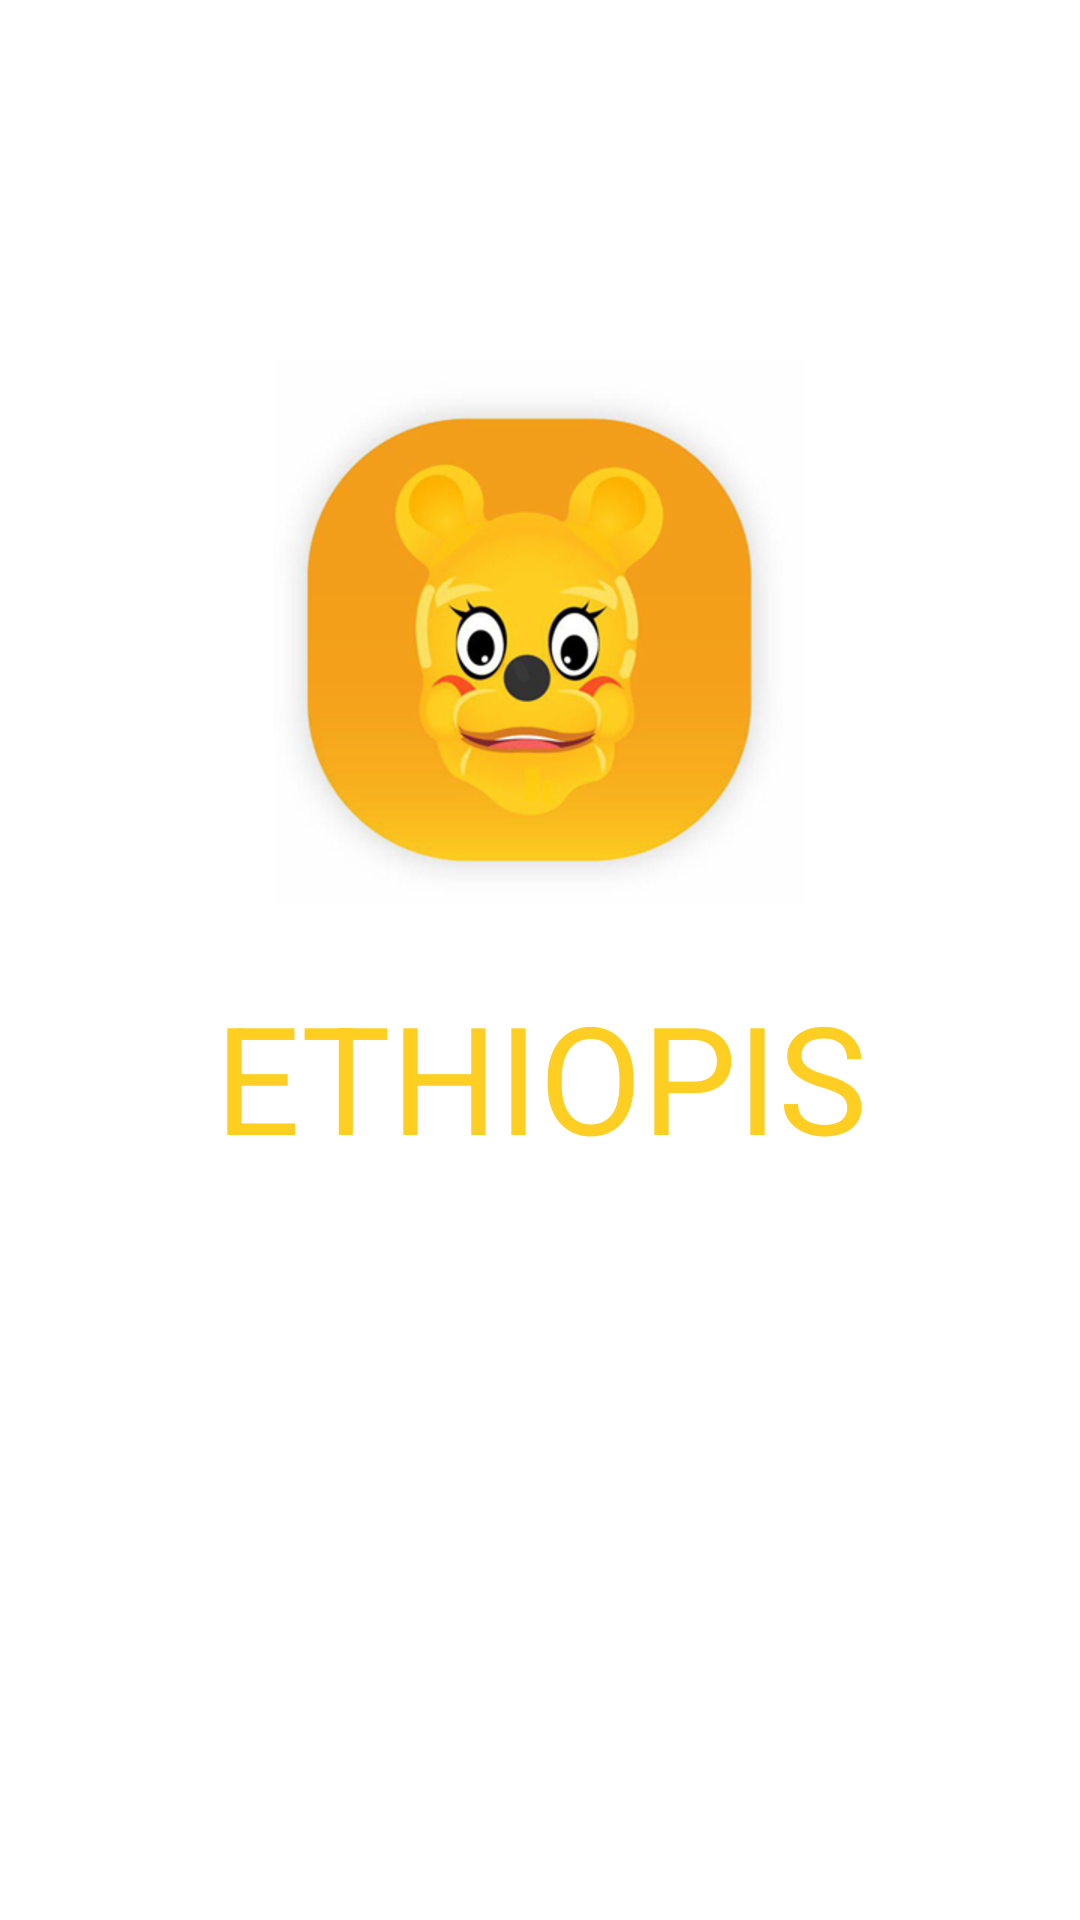

The Android layout XML behind this screen, and the referenced resources:
<!-- AndroidManifest.xml: application theme AppTheme -->
<!-- res/layout/activity_main.xml -->
<?xml version="1.0" encoding="utf-8"?>
<android.support.constraint.ConstraintLayout xmlns:android="http://schemas.android.com/apk/res/android"
    xmlns:app="http://schemas.android.com/apk/res-auto"
    xmlns:tools="http://schemas.android.com/tools"
    android:layout_width="match_parent"
    android:layout_height="match_parent"
    android:background="#fff"
    tools:context="com.example.filenber.ethiopis.MainActivity">

    <ImageView
        android:layout_width="wrap_content"
        android:layout_height="wrap_content"
        android:layout_marginTop="120dp"
        android:id="@+id/ethiopis_Image"
        android:src="@drawable/ethipis_white_bg"
        app:layout_constraintLeft_toLeftOf="parent"
        app:layout_constraintRight_toRightOf="parent"
        app:layout_constraintTop_toTopOf="parent" />

    <TextView
        android:layout_width="wrap_content"
        android:layout_height="wrap_content"
        android:layout_marginTop="24dp"
        android:text="Ethiopis"
        android:textAllCaps="true"
        android:textSize="50sp"
        android:textColor="#fece22"
        app:layout_constraintHorizontal_bias="0.503"
        app:layout_constraintLeft_toLeftOf="parent"
        app:layout_constraintRight_toRightOf="parent"
        app:layout_constraintTop_toBottomOf="@+id/ethiopis_Image" />

</android.support.constraint.ConstraintLayout>
<!-- resources referenced by this layout -->
<resources>
  <!-- drawable ethipis_white_bg: png bitmap (drawable-ldpi, 16941 bytes) -->
  <style name="AppTheme" parent="Theme.AppCompat.Light.NoActionBar">
          
          <item name="colorPrimary">@color/colorPrimary</item>
          <item name="colorPrimaryDark">@color/colorPrimaryDark</item>
          <item name="colorAccent">@color/colorAccent</item>
      </style>
  <!-- not gathered from this repository: default colours our renderer supplied (Android Studio template values) -->
  <color name="colorPrimary">#FF6200EE</color>
  <color name="colorPrimaryDark">#FF3700B3</color>
  <color name="colorAccent">#FF03DAC5</color>
</resources>
